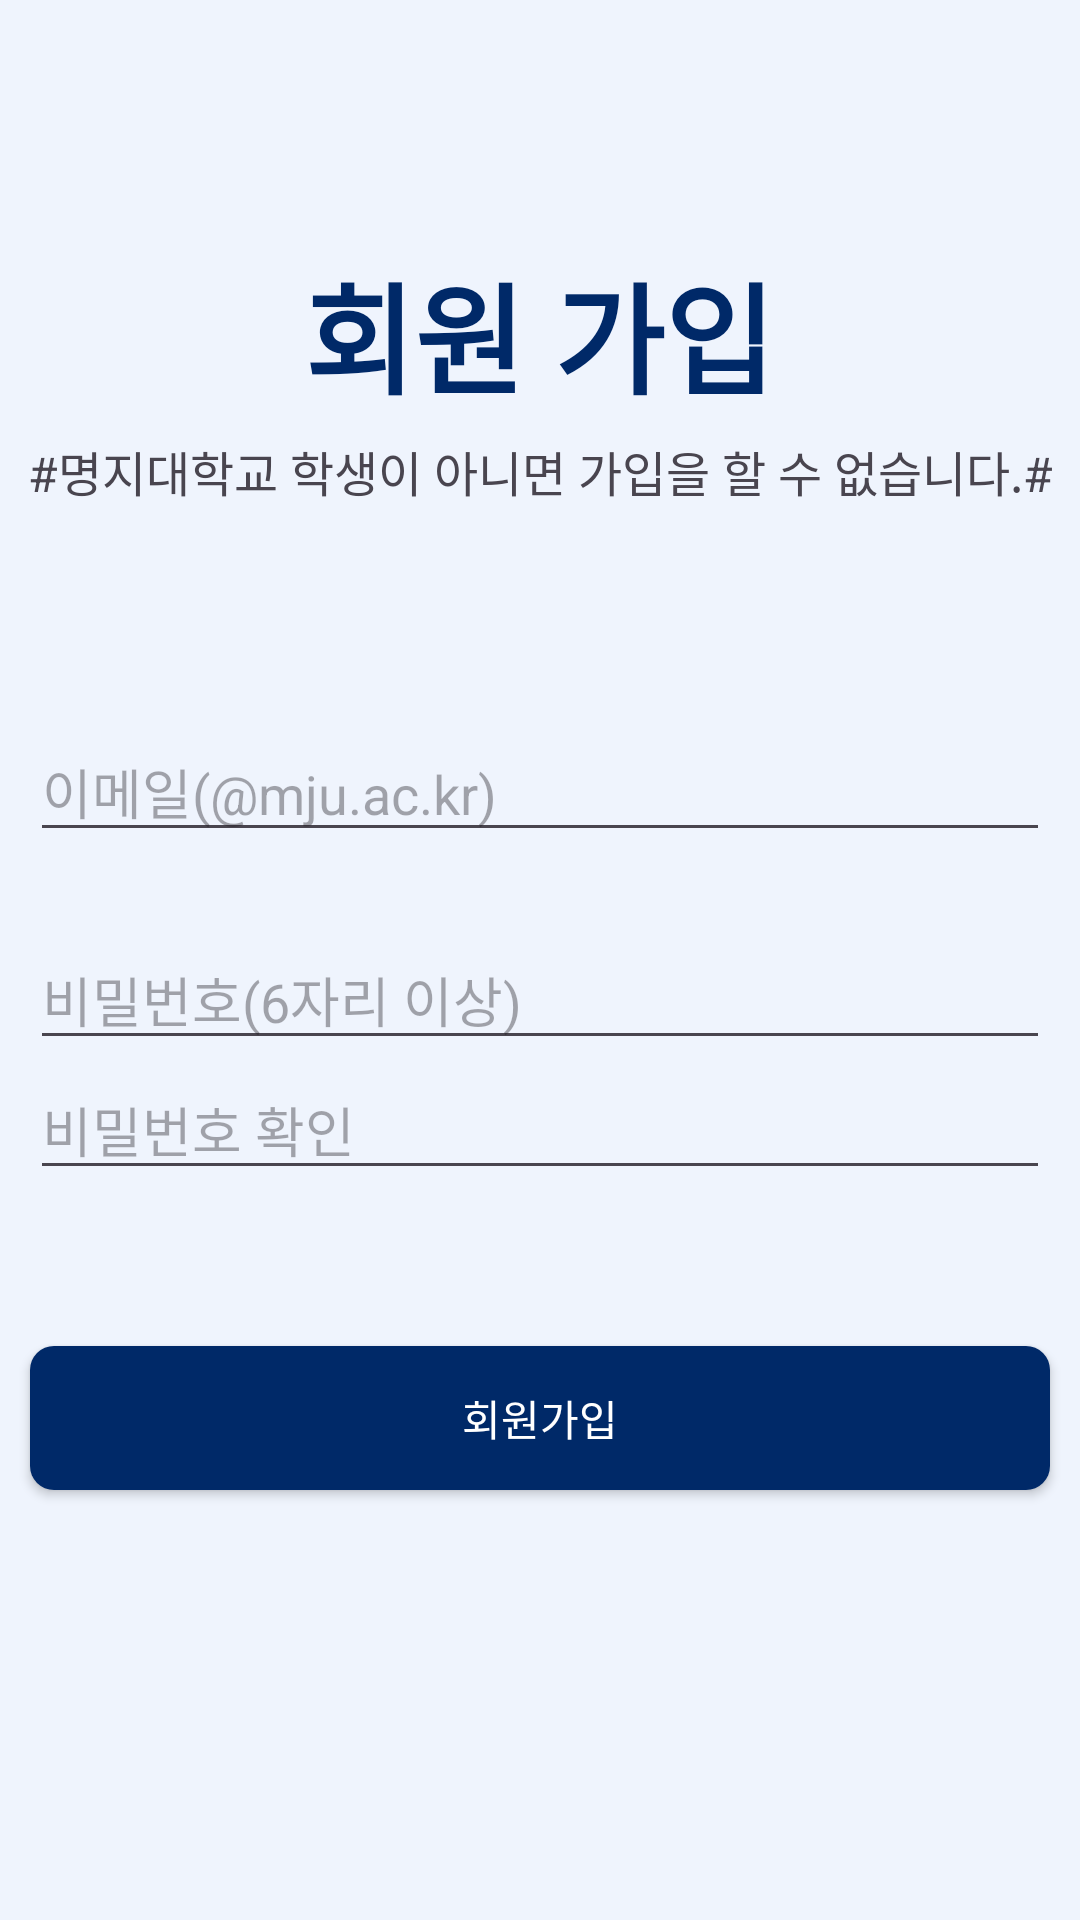

Android layout source for this screen:
<!-- AndroidManifest.xml: application theme Theme.Subcom -->
<!-- res/layout/activity_signup.xml -->
<?xml version="1.0" encoding="utf-8"?>
<androidx.constraintlayout.widget.ConstraintLayout xmlns:android="http://schemas.android.com/apk/res/android"
    xmlns:app="http://schemas.android.com/apk/res-auto"
    xmlns:tools="http://schemas.android.com/tools"
    android:layout_width="match_parent"
    android:layout_height="match_parent"
    tools:context=".SignupActivity"
    android:background="#EFF4FD">

    <TextView
        android:id="@+id/textView2"
        android:layout_width="wrap_content"
        android:layout_height="wrap_content"
        android:layout_marginTop="15dp"
        android:text="회원 가입"
        android:textColor="#002968"
        android:textSize="40sp"
        android:textStyle="bold"
        app:layout_constraintBottom_toBottomOf="parent"
        app:layout_constraintEnd_toEndOf="parent"
        app:layout_constraintHorizontal_bias="0.498"
        app:layout_constraintStart_toStartOf="parent"
        app:layout_constraintTop_toTopOf="parent"
        app:layout_constraintVertical_bias="0.118" />

    <EditText
        android:id="@+id/signup_email"
        android:layout_width="match_parent"
        android:layout_height="wrap_content"
        android:layout_marginStart="10dp"
        android:layout_marginTop="72dp"
        android:layout_marginEnd="10dp"
        android:hint="이메일(@mju.ac.kr)"
        android:inputType="textEmailAddress"
        app:layout_constraintEnd_toEndOf="parent"
        app:layout_constraintStart_toStartOf="parent"
        app:layout_constraintTop_toBottomOf="@+id/textView4" />

    <EditText
        android:id="@+id/signup_password"
        android:layout_width="match_parent"
        android:layout_height="wrap_content"
        android:layout_marginStart="10dp"
        android:layout_marginTop="26dp"
        android:layout_marginEnd="10dp"
        android:hint="비밀번호(6자리 이상)"
        android:inputType="textPassword"
        app:layout_constraintEnd_toEndOf="parent"
        app:layout_constraintStart_toStartOf="parent"
        app:layout_constraintTop_toBottomOf="@+id/signup_email" />

    <EditText
        android:id="@+id/re_signup_password"
        android:layout_width="match_parent"
        android:layout_height="wrap_content"
        android:layout_marginStart="10dp"
        android:layout_marginEnd="10dp"
        android:hint="비밀번호 확인"
        android:inputType="textPassword"
        app:layout_constraintEnd_toEndOf="parent"
        app:layout_constraintStart_toStartOf="parent"
        app:layout_constraintTop_toBottomOf="@+id/signup_password" />

    <android.widget.Button
        android:id="@+id/signup_button"
        android:layout_width="match_parent"
        android:layout_height="wrap_content"
        android:layout_marginStart="10dp"
        android:layout_marginTop="52dp"
        android:layout_marginEnd="10dp"
        android:background="@drawable/blue_button_background"
        android:text="회원가입"
        android:textColor="@android:color/white"
        app:layout_constraintEnd_toEndOf="parent"
        app:layout_constraintStart_toStartOf="parent"
        app:layout_constraintTop_toBottomOf="@+id/re_signup_password" />

    <TextView
        android:id="@+id/textView4"
        android:layout_width="wrap_content"
        android:layout_height="wrap_content"
        android:layout_marginStart="33dp"
        android:layout_marginTop="5dp"
        android:layout_marginEnd="33dp"
        android:text="#명지대학교 학생이 아니면 가입을 할 수 없습니다.#"
        android:textSize="16sp"
        app:layout_constraintEnd_toEndOf="parent"
        app:layout_constraintStart_toStartOf="parent"
        app:layout_constraintTop_toBottomOf="@+id/textView2" />


</androidx.constraintlayout.widget.ConstraintLayout>
<!-- resources referenced by this layout -->
<resources>
  <!-- drawable blue_button_background (drawable) -->
  <?xml version="1.0" encoding="utf-8"?>
  
  <shape xmlns:android="http://schemas.android.com/apk/res/android">
      <solid android:color="#002968" /> 
      <corners android:radius="8dp" /> 
  </shape>
  <style name="Theme.Subcom" parent="Base.Theme.Subcom" />
  <style name="Base.Theme.Subcom" parent="Theme.Material3.DayNight.NoActionBar">
          
          
      </style>
</resources>
